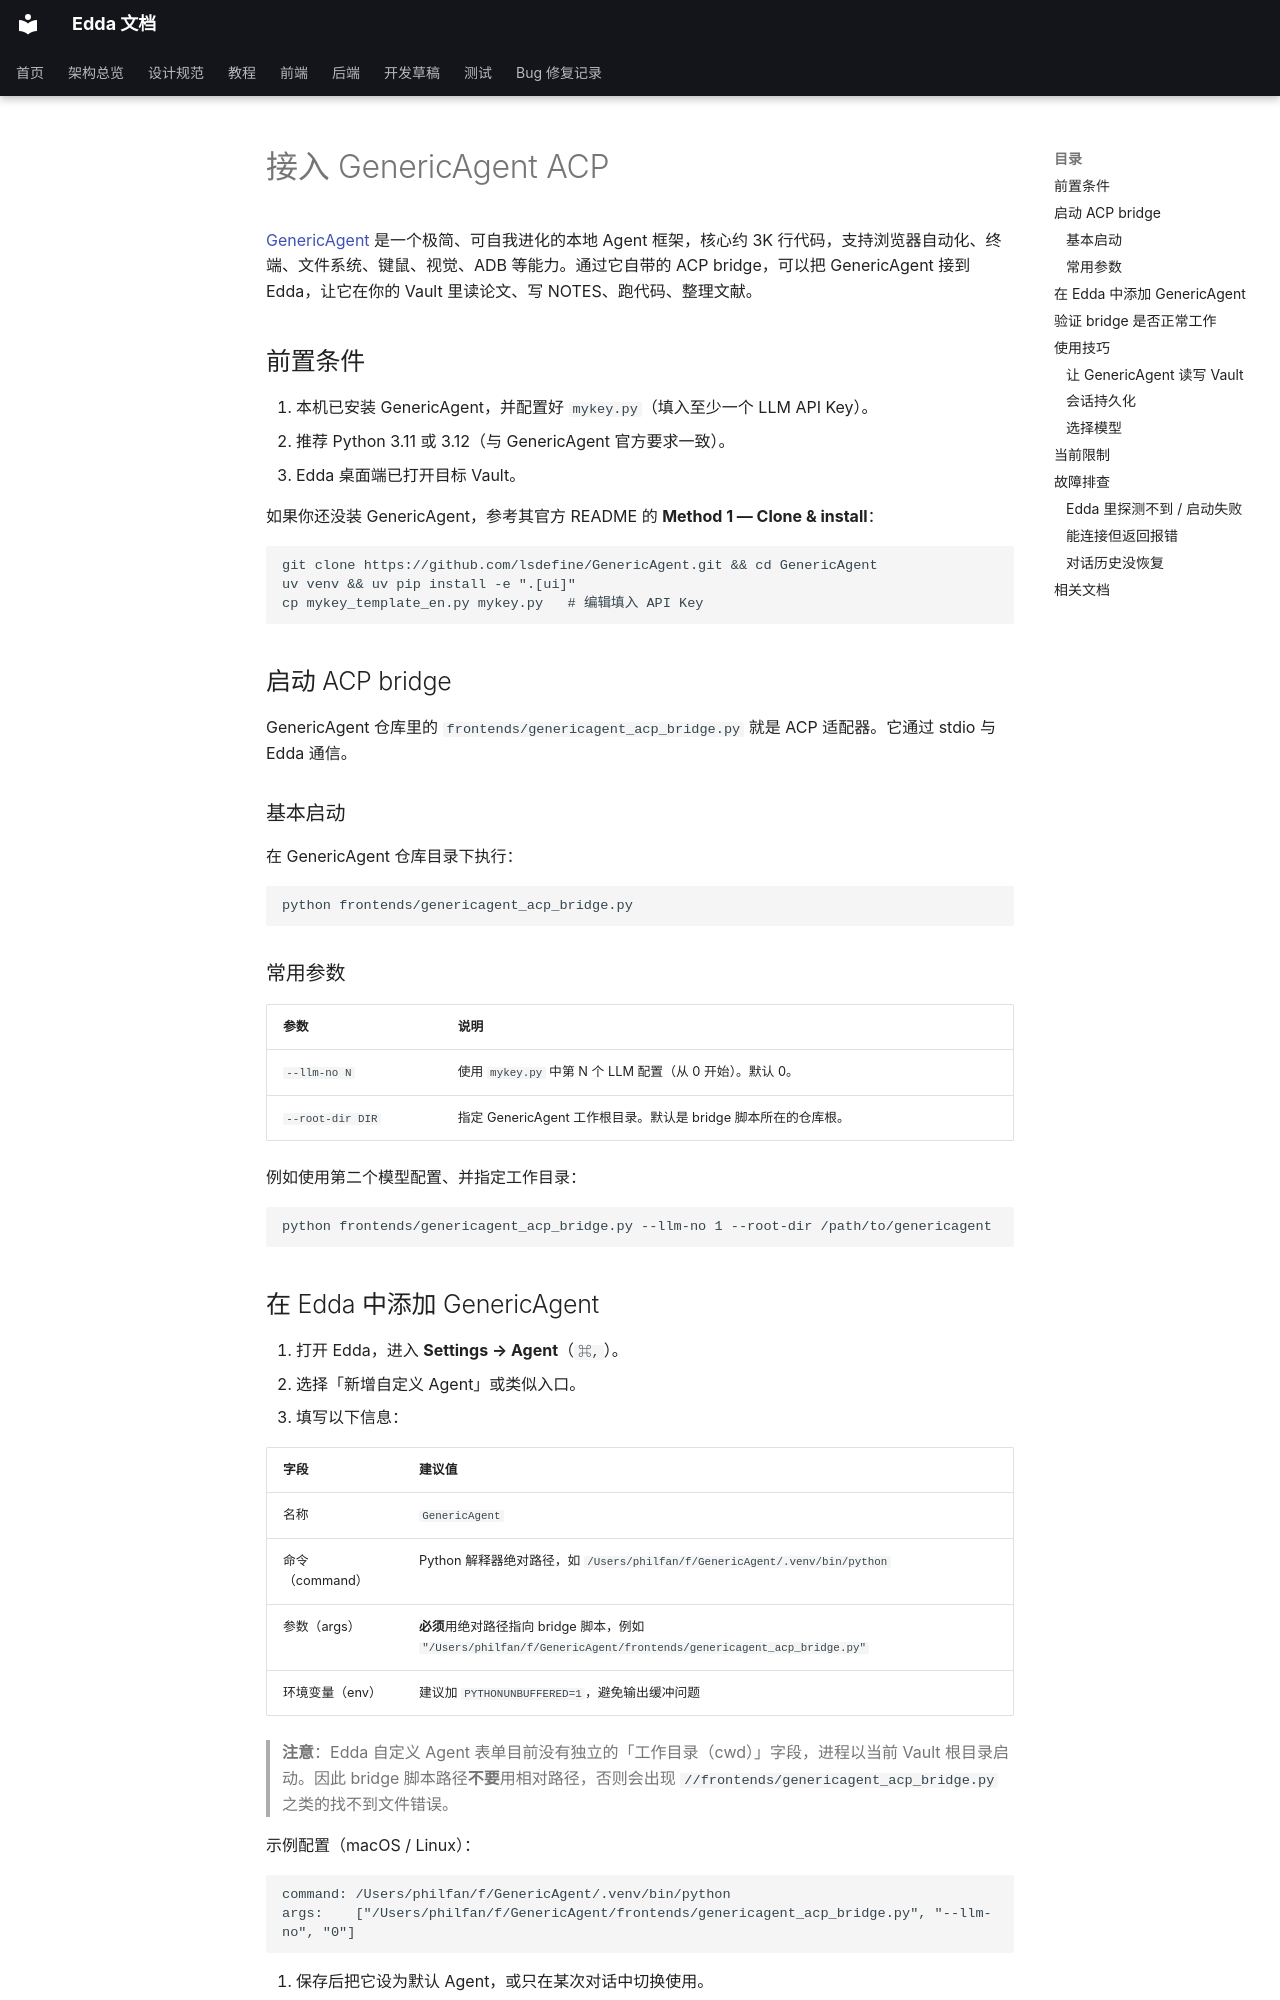

repository: Becomingw/Margin-Next · page: usage/genericagent-acp/index.html · generator: mkdocs

# 接入 GenericAgent ACP

[GenericAgent](https://github.com/lsdefine/GenericAgent) 是一个极简、可自我进化的本地 Agent 框架，核心约 3K 行代码，支持浏览器自动化、终端、文件系统、键鼠、视觉、ADB 等能力。通过它自带的 ACP bridge，可以把 GenericAgent 接到 Edda，让它在你的 Vault 里读论文、写 NOTES、跑代码、整理文献。

## 前置条件

1. 本机已安装 GenericAgent，并配置好 `mykey.py`（填入至少一个 LLM API Key）。
2. 推荐 Python 3.11 或 3.12（与 GenericAgent 官方要求一致）。
3. Edda 桌面端已打开目标 Vault。

如果你还没装 GenericAgent，参考其官方 README 的 **Method 1 — Clone & install**：

```bash
git clone https://github.com/lsdefine/GenericAgent.git && cd GenericAgent
uv venv && uv pip install -e ".[ui]"
cp mykey_template_en.py mykey.py   # 编辑填入 API Key
```

## 启动 ACP bridge

GenericAgent 仓库里的 `frontends/genericagent_acp_bridge.py` 就是 ACP 适配器。它通过 stdio 与 Edda 通信。

### 基本启动

在 GenericAgent 仓库目录下执行：

```bash
python frontends/genericagent_acp_bridge.py
```

### 常用参数

| 参数 | 说明 |
|---|---|
| `--llm-no N` | 使用 `mykey.py` 中第 N 个 LLM 配置（从 0 开始）。默认 0。 |
| `--root-dir DIR` | 指定 GenericAgent 工作根目录。默认是 bridge 脚本所在的仓库根。 |

例如使用第二个模型配置、并指定工作目录：

```bash
python frontends/genericagent_acp_bridge.py --llm-no 1 --root-dir /path/to/genericagent
```
